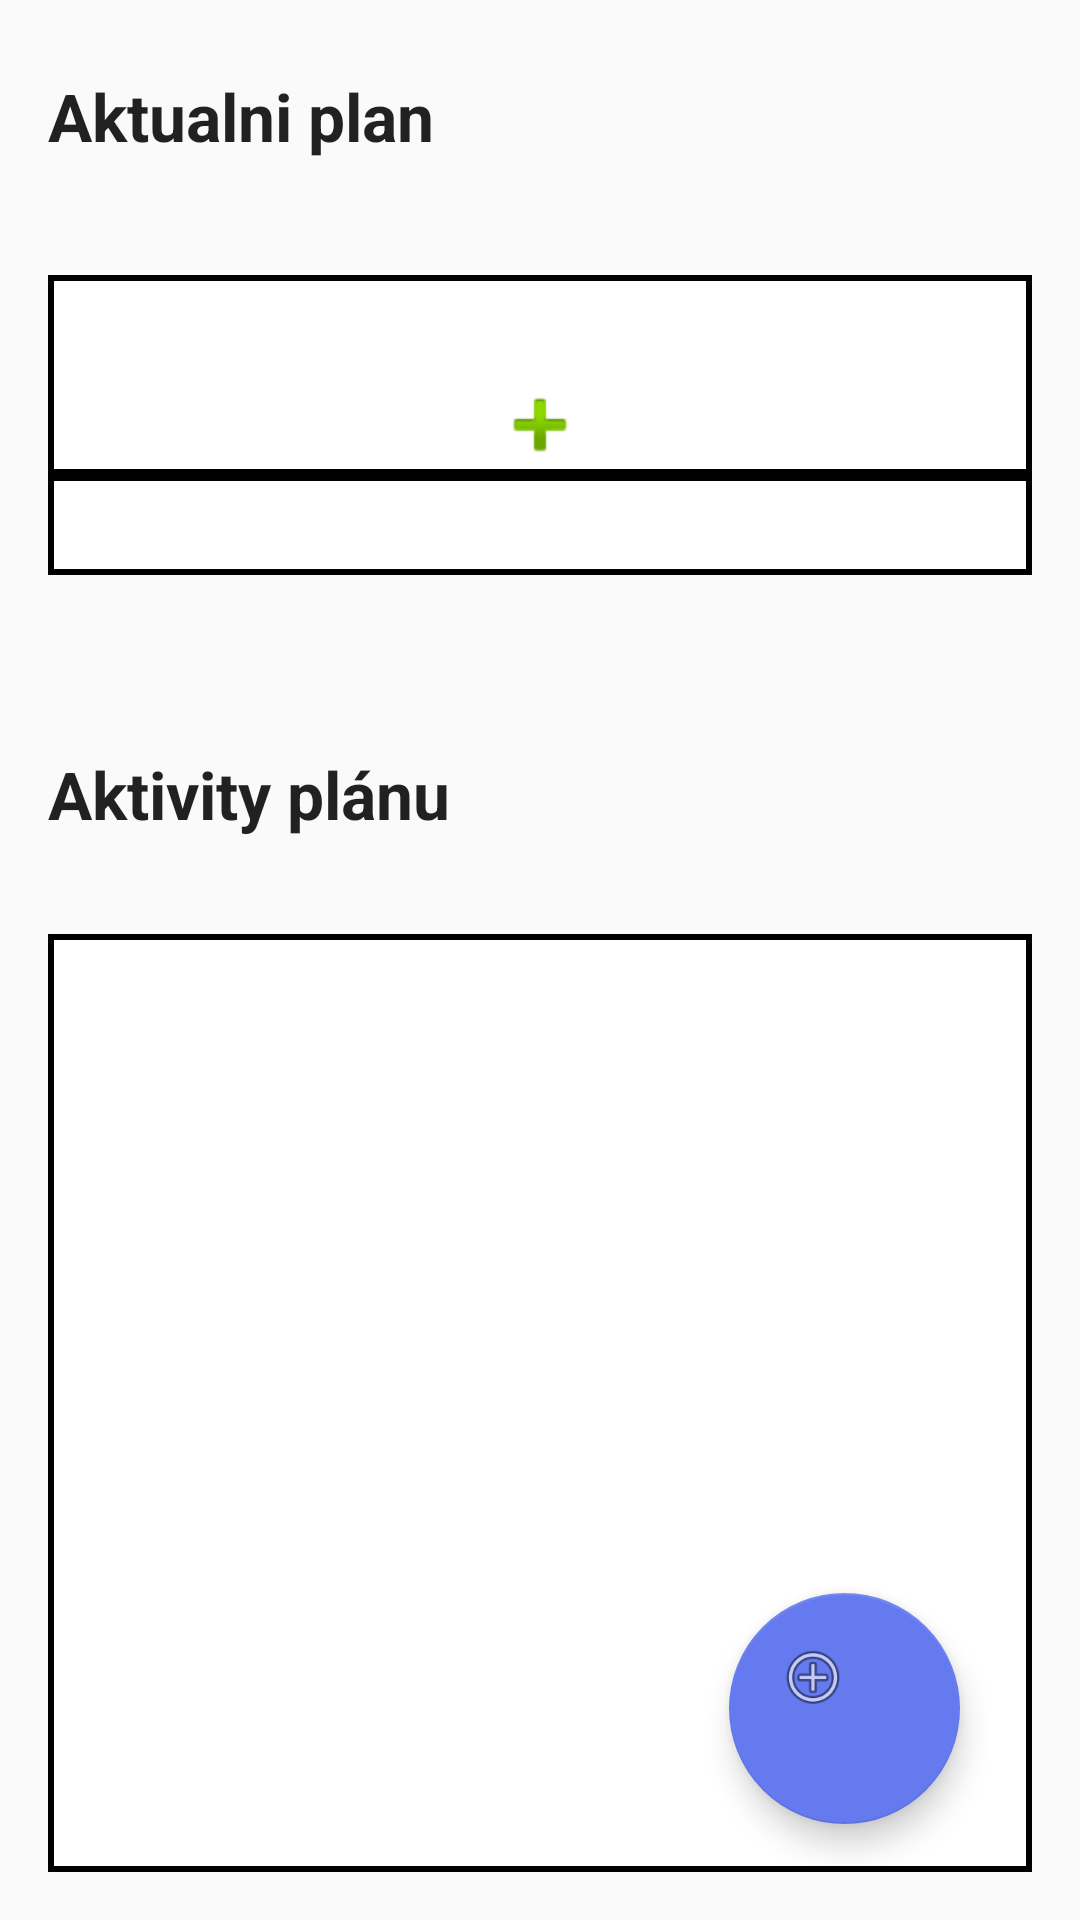

This screen was rendered from an Android layout file. Write that file and the resources it references.
<!-- AndroidManifest.xml: application theme AppTheme -->
<!-- res/layout/activity_plan_for_client.xml -->
<?xml version="1.0" encoding="utf-8"?>
<FrameLayout xmlns:android="http://schemas.android.com/apk/res/android"
    xmlns:app="http://schemas.android.com/apk/res-auto"
    xmlns:tools="http://schemas.android.com/tools"
    android:layout_width="match_parent"
    android:layout_height="match_parent"
    tools:context=".activities.PreviewPlanForClientActivity">


    <android.support.constraint.ConstraintLayout
        android:layout_width="match_parent"
        android:layout_height="match_parent">

        <TextView
            android:id="@+id/textView6"
            android:layout_width="427dp"
            android:layout_height="wrap_content"
            android:layout_alignParentTop="true"
            android:layout_marginStart="16dp"
            android:layout_marginTop="24dp"
            android:text="Aktualni plan"
            android:textAppearance="@style/TextAppearance.AppCompat.Large"
            android:textStyle="bold"
            app:layout_constraintStart_toStartOf="parent"
            app:layout_constraintTop_toTopOf="parent" />

        <ImageButton
            android:id="@+id/plan_for_client_button_for_add"
            android:layout_width="0dp"
            android:layout_height="100dp"
            android:layout_alignParentTop="true"
            android:layout_centerHorizontal="true"
            android:layout_marginStart="16dp"
            android:layout_marginTop="32dp"
            android:layout_marginEnd="16dp"
            android:background="@drawable/borderlines"
            android:clickable="true"
            android:visibility="visible"
            app:layout_constraintBottom_toTopOf="@+id/textView20"
            app:layout_constraintEnd_toEndOf="parent"
            app:layout_constraintStart_toStartOf="parent"
            app:layout_constraintTop_toBottomOf="@+id/textView6"
            app:layout_constraintVertical_bias="0.100000024"
            app:srcCompat="@android:drawable/ic_input_add"
            android:focusable="true" />

        <ListView
            android:id="@+id/plan_for_client_lv_tasks"
            android:layout_width="0dp"
            android:layout_height="0dp"
            android:layout_alignParentTop="true"
            android:layout_centerHorizontal="true"
            android:layout_marginStart="16dp"
            android:layout_marginTop="32dp"
            android:layout_marginEnd="16dp"
            android:layout_marginBottom="16dp"
            android:background="@drawable/borderlines"
            app:layout_constraintBottom_toBottomOf="parent"
            app:layout_constraintEnd_toEndOf="parent"
            app:layout_constraintStart_toStartOf="parent"
            app:layout_constraintTop_toBottomOf="@+id/textView20" />

        <ListView
            android:id="@+id/plan_for_client_lv_plan"
            android:layout_width="0dp"
            android:layout_height="wrap_content"
            android:layout_alignParentTop="true"
            android:layout_centerHorizontal="true"
            android:layout_marginStart="16dp"
            android:layout_marginTop="32dp"
            android:layout_marginEnd="16dp"
            android:layout_marginBottom="16dp"
            android:background="@drawable/borderlines"
            app:layout_constraintBottom_toTopOf="@+id/textView20"
            app:layout_constraintEnd_toEndOf="parent"
            app:layout_constraintStart_toStartOf="parent"
            app:layout_constraintTop_toBottomOf="@+id/textView6"
            app:layout_constraintVertical_bias="0.49" />

        <android.support.design.widget.FloatingActionButton
            android:id="@+id/preview_client_fab"
            android:layout_width="77dp"
            android:layout_height="89dp"
            android:layout_alignEnd="@+id/plan_for_client_lv_tasks"
            android:layout_alignParentBottom="true"
            android:layout_gravity="end|bottom"
            android:layout_marginEnd="40dp"
            android:layout_marginBottom="32dp"
            android:background="@drawable/borderlines"
            app:backgroundTint="@color/colorPrimary"
            app:layout_constraintBottom_toBottomOf="parent"
            app:layout_constraintEnd_toEndOf="parent"
            app:srcCompat="@android:drawable/ic_menu_add" />

        <TextView
            android:id="@+id/textView20"
            android:layout_width="wrap_content"
            android:layout_height="wrap_content"
            android:layout_marginStart="16dp"
            android:layout_marginTop="250dp"
            android:text="Aktivity plánu"
            android:textAppearance="@style/TextAppearance.AppCompat.Large"
            android:textStyle="bold"
            app:layout_constraintStart_toStartOf="parent"
            app:layout_constraintTop_toTopOf="parent" />

    </android.support.constraint.ConstraintLayout>


</FrameLayout>
<!-- resources referenced by this layout -->
<resources>
  <color name="colorPrimary">#657aee</color>
  <!-- drawable borderlines (drawable) -->
  <?xml version="1.0" encoding="UTF-8"?>
  <selector xmlns:android="http://schemas.android.com/apk/res/android">
      <item android:state_pressed="false">
          <shape>
              <solid android:color="#FFFFFF" />
              <stroke android:width="2dp" android:color="#000000" />
              <padding android:bottom="2dp" android:left="2dp" android:right="2dp" android:top="2dp" />
          </shape>
      </item>
      <item android:drawable="@drawable/touchFeedback" android:state_pressed="true" />
  </selector>
  <style name="AppTheme" parent="Theme.AppCompat.Light.DarkActionBar">
          
          <item name="colorPrimary">@color/colorPrimary</item>
          <item name="colorPrimaryDark">@color/colorPrimaryDark</item>
          <item name="colorAccent">@color/colorAccent</item>
          <item name="windowActionModeOverlay">true</item>
      </style>
  <color name="colorPrimaryDark">#303F9F</color>
  <color name="colorAccent">#FF4081</color>
</resources>
